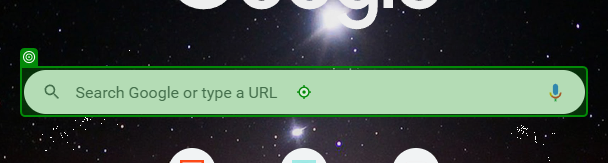
Task: Robotic Enterprise Framework
Workflow: Process

Step 1: type "[in_TransactionItem.SpecificContent("Country").ToString+" capital"+"[k(enter)]"]" into the combo box 'Search Google or type a URL' in window 'New Tab - Google Chrome' (chrome.exe)
